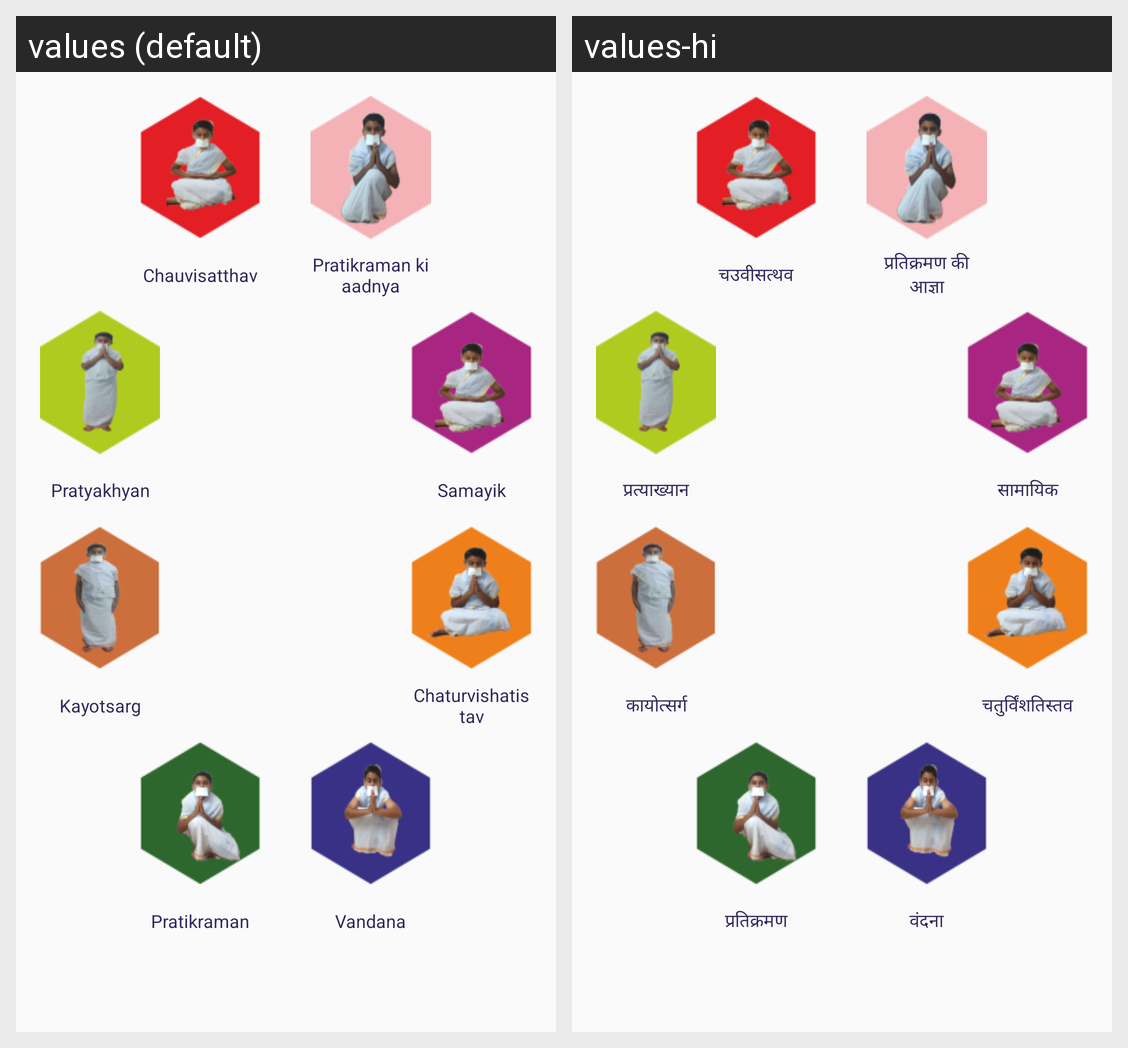

For this localized Android screen grid, give each drawn string resource with its value in every locale shown.
Android screen res/layout/content_home_page.xml rendered under 2 locales, left to right: values (default), values-hi. Device: Nexus 5 (rendered at 1080×1920; each locale shown at half size, 540×960, under a caption strip naming it); theme AppTheme.
Strings drawn on this screen, with the default value and each locale's value (text and hints the layout hard-codes, and strings that could not be matched under every locale, appear in the picture but are not listed):

chauvisatthav
  values: Chauvisatthav
  values-hi: चउवीसत्थव

pratikaman_ki_aadnya
  values: Pratikraman ki aadnya
  values-hi: प्रतिक्रमण की आज्ञा

pratyakhyan
  values: Pratyakhyan
  values-hi: प्रत्याख्यान

samayik
  values: Samayik
  values-hi: सामायिक

kayotsarg
  values: Kayotsarg
  values-hi: कायोत्सर्ग

chaturvishatistav
  values: Chaturvishatistav
  values-hi: चतुर्विंशतिस्तव

pratikaman
  values: Pratikraman
  values-hi: प्रतिक्रमण

vandna
  values: Vandana
  values-hi: वंदना
